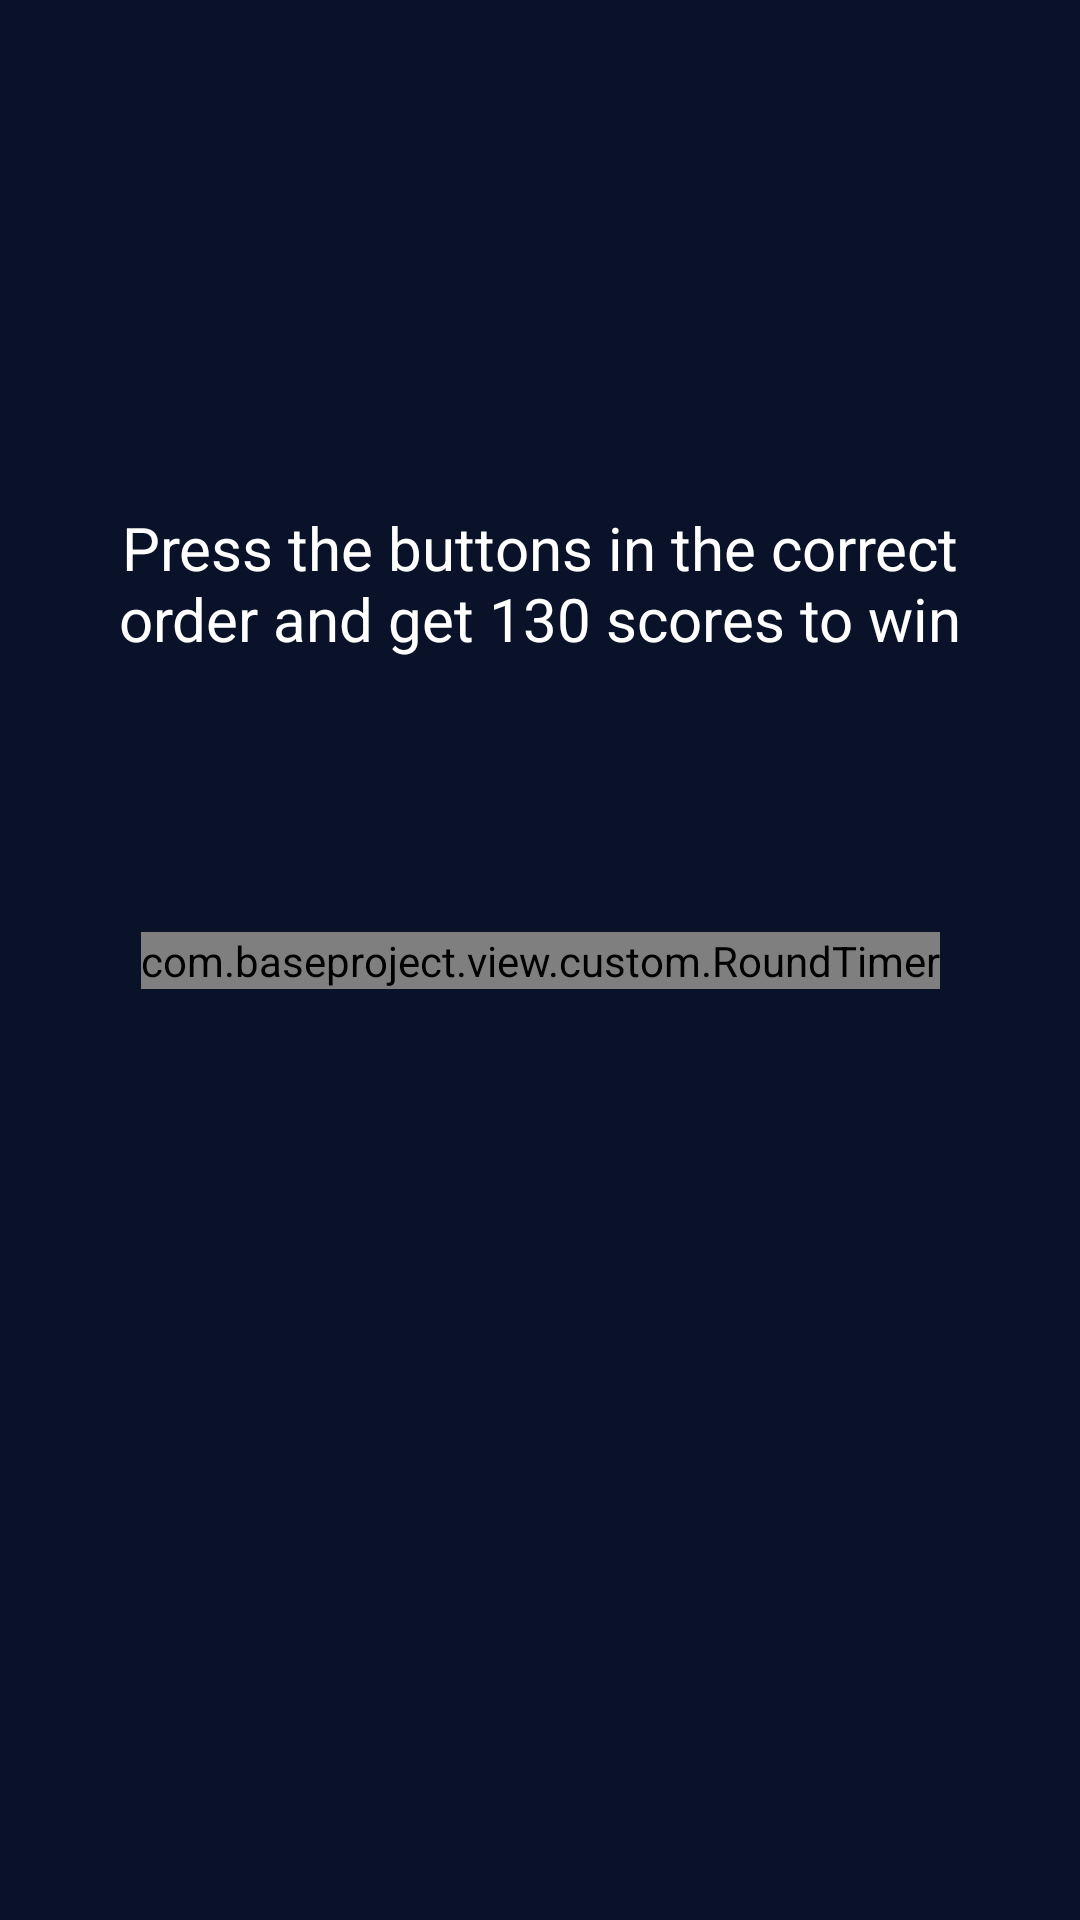

Layout XML and referenced resources for this Android screen:
<!-- AndroidManifest.xml: application theme AppTheme -->
<!-- res/layout/fragment_game.xml -->
<?xml version="1.0" encoding="utf-8"?>
<androidx.constraintlayout.widget.ConstraintLayout xmlns:android="http://schemas.android.com/apk/res/android"
    xmlns:app="http://schemas.android.com/apk/res-auto"
    xmlns:tools="http://schemas.android.com/tools"
    android:layout_width="match_parent"
    android:layout_height="match_parent">

    <com.baseproject.view.custom.RoundTimer
        android:id="@+id/timer"
        android:layout_width="wrap_content"
        android:layout_height="wrap_content"
        app:layout_constraintBottom_toBottomOf="parent"
        app:layout_constraintEnd_toEndOf="parent"
        app:layout_constraintStart_toStartOf="parent"
        app:layout_constraintTop_toTopOf="parent" />

    <TextView
        android:id="@+id/tvRules"
        style="@style/TvGameStats"
        android:layout_width="wrap_content"
        android:layout_height="wrap_content"
        android:gravity="center"
        android:text="@string/game_rules"
        app:layout_constraintBottom_toTopOf="@+id/timer"
        app:layout_constraintEnd_toEndOf="parent"
        app:layout_constraintStart_toStartOf="parent"
        app:layout_constraintTop_toTopOf="parent"
        app:layout_constraintVertical_bias="0.65" />

    <TextView
        android:id="@+id/tvCounter"
        style="@style/TvGameStats"
        android:layout_width="wrap_content"
        android:layout_height="wrap_content"
        android:textSize="30sp"
        android:visibility="gone"
        app:layout_constraintBottom_toTopOf="@+id/rvGameItems"
        app:layout_constraintEnd_toEndOf="parent"
        app:layout_constraintStart_toStartOf="parent"
        app:layout_constraintTop_toTopOf="parent"
        tools:text="00:59" />

    <androidx.recyclerview.widget.RecyclerView
        android:id="@+id/rvGameItems"
        android:layout_width="0dp"
        android:layout_height="wrap_content"
        android:paddingStart="@dimen/margin_padding_size_16"
        android:paddingEnd="@dimen/margin_padding_size_16"
        android:visibility="gone"
        app:layoutManager="androidx.recyclerview.widget.GridLayoutManager"
        app:layout_constraintBottom_toBottomOf="parent"
        app:layout_constraintEnd_toEndOf="parent"
        app:layout_constraintStart_toStartOf="parent"
        app:layout_constraintTop_toTopOf="parent"
        app:spanCount="3"
        tools:itemCount="9"
        tools:listitem="@layout/item_game_word">

    </androidx.recyclerview.widget.RecyclerView>

    <com.google.android.material.button.MaterialButton
        android:id="@+id/btnGameStop"
        style="@style/ButtonStart"
        android:text="@string/game_stop"
        android:visibility="gone"
        app:layout_constraintBottom_toBottomOf="parent"
        app:layout_constraintEnd_toEndOf="parent"
        app:layout_constraintStart_toStartOf="parent" />


</androidx.constraintlayout.widget.ConstraintLayout>
<!-- res/layout/item_game_word.xml (included above) -->
<?xml version="1.0" encoding="utf-8"?>
<TextView xmlns:android="http://schemas.android.com/apk/res/android"
    xmlns:app="http://schemas.android.com/apk/res-auto"
    xmlns:tools="http://schemas.android.com/tools"
    android:id="@+id/tvWord"
    style="@style/TvStatsParams"
    android:layout_width="@dimen/game_item_width"
    android:layout_height="@dimen/game_item_height"
    android:background="@drawable/bg_gray_rounded"
    android:gravity="center"
    app:layout_constraintBottom_toBottomOf="parent"
    app:layout_constraintEnd_toEndOf="parent"
    app:layout_constraintStart_toStartOf="parent"
    app:layout_constraintTop_toTopOf="parent"
    tools:text="one" />
<!-- resources referenced by this layout -->
<resources>
  <dimen name="game_item_height">50dp</dimen>
  <dimen name="game_item_width">90dp</dimen>
  <dimen name="margin_padding_size_16">16dp</dimen>
  <!-- drawable bg_gray_rounded (drawable) -->
  <?xml version="1.0" encoding="utf-8"?>
  <shape xmlns:android="http://schemas.android.com/apk/res/android">
      <corners android:radius="6dp" />
      <solid android:color="@color/grey" />
  </shape>
  <string name="game_rules">Press the buttons in the correct\norder and get 130 scores to win</string>
  <string name="game_stop">Stop the Game</string>
  <style name="ButtonStart" parent="Widget.MaterialComponents.Button.TextButton">
          <item name="android:layout_height">66dp</item>
          <item name="android:layout_width">0dp</item>
          <item name="android:insetTop">0dp</item>
          <item name="android:insetBottom">0dp</item>
          <item name="rippleColor">#C1C1C1</item>
          <item name="cornerRadius">10dp</item>
          <item name="android:elevation">@dimen/margin_padding_size_3</item>
          <item name="android:layout_margin">@dimen/margin_padding_size_16</item>
          <item name="fontFamily">@font/univia_pro_italic</item>
          <item name="android:textSize">28sp</item>
          <item name="android:textColor">@color/white</item>
          <item name="textAllCaps">false</item>
          <item name="backgroundTint">@color/blue</item>
      </style>
  <style name="TvGameStats">
          <item name="android:textSize">20sp</item>
          <item name="android:textColor">@color/white</item>
          <item name="fontFamily">@font/univia_pro_italic</item>
      </style>
  <style name="TvStatsParams">
          <item name="android:textSize">21sp</item>
          <item name="android:textColor">@color/white</item>
          <item name="android:gravity">start</item>
          <item name="fontFamily">@font/univia_pro_italic</item>
          <item name="android:layout_marginTop">@dimen/margin_padding_size_12</item>
          <item name="android:layout_marginStart">@dimen/margin_padding_size_20</item>
          <item name="android:layout_marginEnd">@dimen/margin_padding_size_20</item>
      </style>
  <style name="AppTheme" parent="Theme.MaterialComponents.DayNight.NoActionBar">
          
          <item name="colorPrimary">@color/purple_500</item>
          <item name="colorPrimaryVariant">@color/purple_700</item>
          <item name="colorOnPrimary">@color/white</item>
          
          <item name="colorSecondary">@color/blue</item>
          <item name="colorSecondaryVariant">@color/teal_700</item>
          <item name="colorOnSecondary">@color/black</item>
          
          <item name="android:windowBackground">@color/main_background</item>
          <item name="android:statusBarColor">@color/grey</item>
          <item name="android:navigationBarColor">@color/main_background</item>
          <item name="android:windowLightStatusBar">false</item>
          <item name="android:windowLightNavigationBar" tools:targetApi="o_mr1">false</item>
      </style>
  <color name="grey">#202846</color>
  <dimen name="margin_padding_size_3">3dp</dimen>
  <color name="white">#FFFFFFFF</color>
  <color name="blue">#284FDD</color>
  <dimen name="margin_padding_size_12">12dp</dimen>
  <dimen name="margin_padding_size_20">20dp</dimen>
  <color name="purple_500">#FF6200EE</color>
  <color name="purple_700">#FF3700B3</color>
  <color name="teal_700">#FF018786</color>
  <color name="black">#FF000000</color>
  <color name="main_background">#0A1229</color>
</resources>
